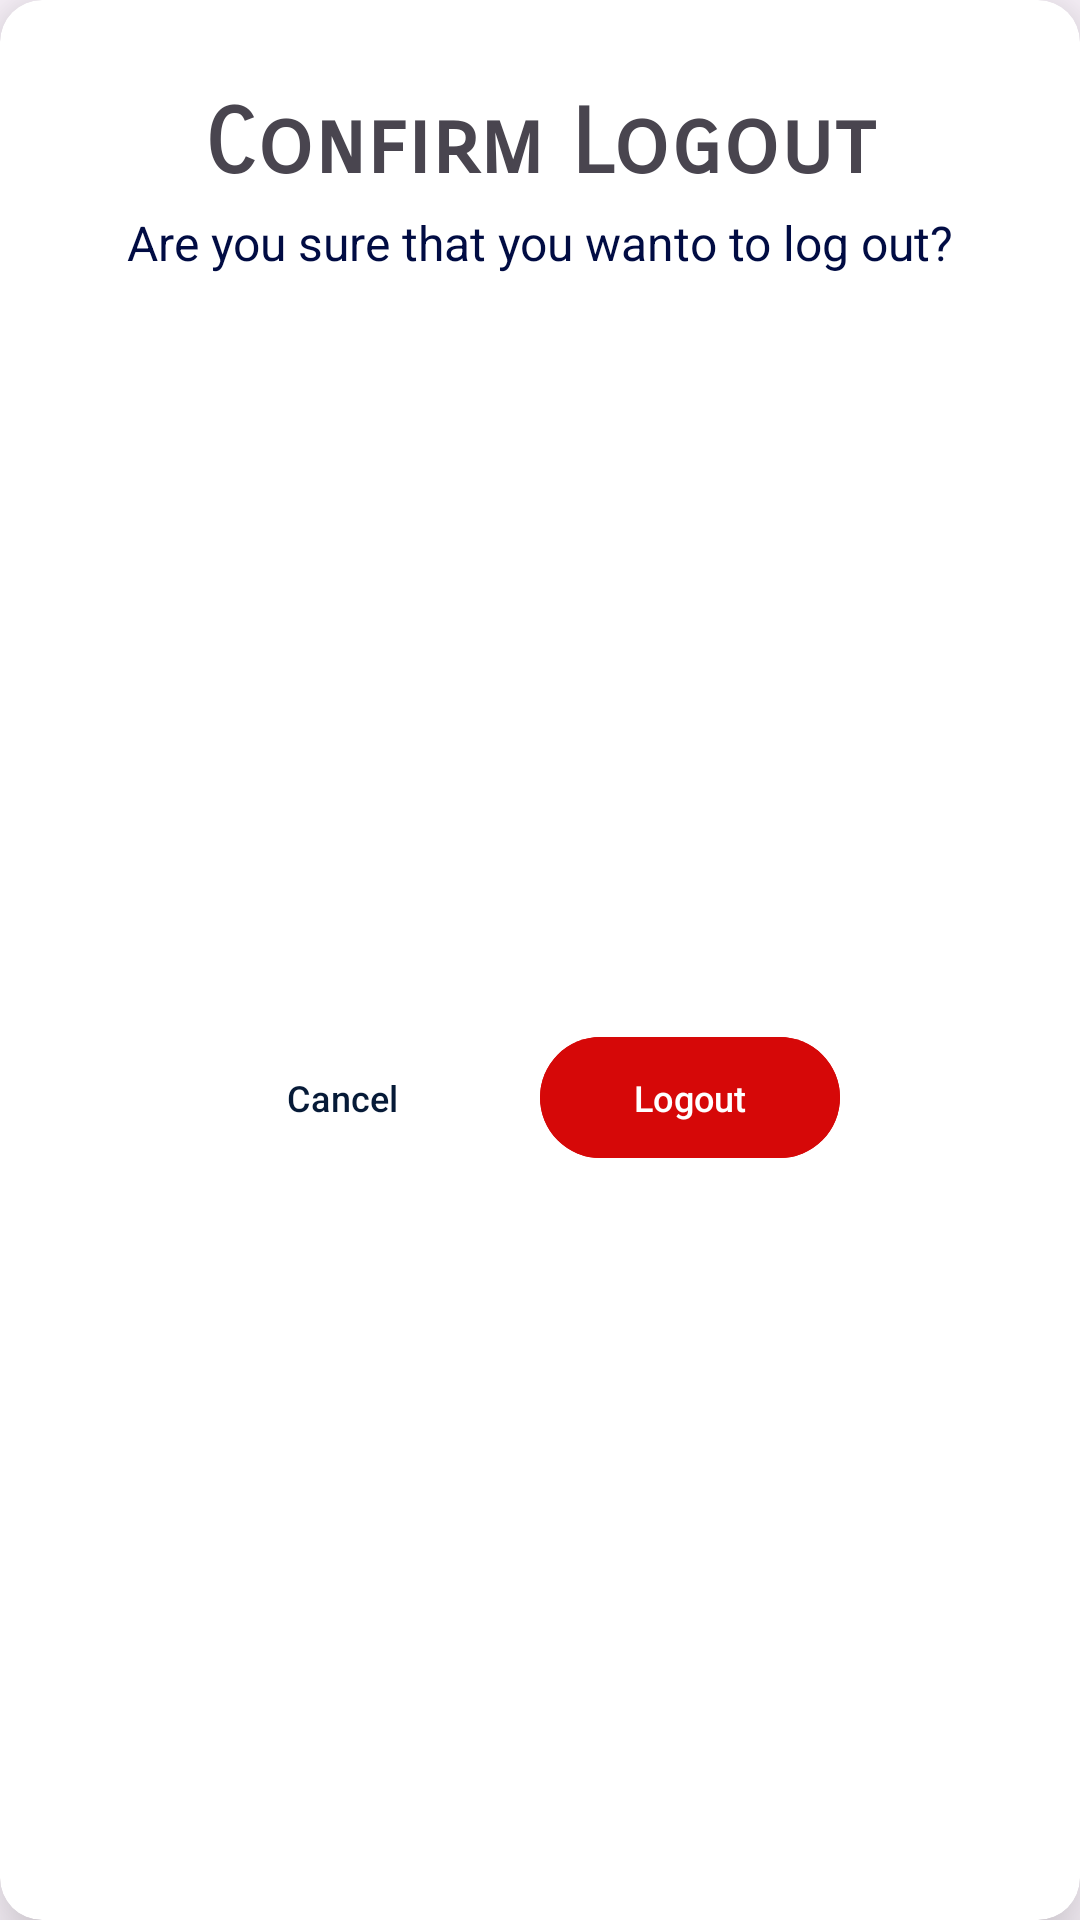

Android layout source for this screen:
<!-- AndroidManifest.xml: application theme Theme.Eccormece -->
<!-- res/layout/custom_dialog_box.xml -->
<?xml version="1.0" encoding="utf-8"?>

<androidx.cardview.widget.CardView xmlns:android="http://schemas.android.com/apk/res/android"
    xmlns:tools="http://schemas.android.com/tools"
    android:layout_width="wrap_content"
    android:layout_height="wrap_content"
    app:cardElevation="16dp"
    xmlns:app="http://schemas.android.com/apk/res-auto"
    app:cardCornerRadius="14dp">
    <androidx.constraintlayout.widget.ConstraintLayout
        android:layout_width="match_parent"
        android:layout_height="match_parent">

        <TextView
            android:id="@+id/texview"
            android:layout_width="wrap_content"
            android:layout_height="wrap_content"
            android:fontFamily="sans-serif-smallcaps"
            android:text="Confirm Logout"
            android:textSize="30sp"
            android:textStyle="bold"
            android:layout_marginTop="30dp"
            app:layout_constraintTop_toTopOf="parent"
            app:layout_constraintEnd_toEndOf="parent"
            app:layout_constraintStart_toStartOf="parent" />

        <TextView
            android:id="@+id/textView3"
            android:layout_width="wrap_content"
            android:layout_height="wrap_content"
            android:layout_marginStart="10dp"
            android:layout_marginTop="40dp"
            android:layout_marginEnd="10dp"
            android:text="Are you sure that you wanto to log out?"
            android:textColor="#010C43"
            android:textSize="16sp"
            app:layout_constraintEnd_toEndOf="parent"
            app:layout_constraintStart_toStartOf="parent"
            app:layout_constraintTop_toTopOf="@id/texview" />

        <LinearLayout
            android:layout_width="wrap_content"
            android:layout_height="wrap_content"
            android:orientation="horizontal"
            android:layout_marginTop="20sp"
            android:layout_marginBottom="20sp"
            app:layout_constraintBottom_toBottomOf="parent"
            app:layout_constraintEnd_toEndOf="parent"
            app:layout_constraintStart_toStartOf="parent"
            app:layout_constraintTop_toBottomOf="@+id/textView3">

            <com.google.android.material.button.MaterialButton
                android:id="@+id/btnDialogCancel"
                android:layout_width="100dp"
                android:layout_height="match_parent"
                android:layout_marginEnd="16sp"
                android:layout_weight="1"
                android:backgroundTint="#fff"
                android:padding="12dp"
                android:text="Cancel"
                android:textColor="#061A37"
                android:textSize="12sp" />

            <com.google.android.material.button.MaterialButton
                android:id="@+id/btnDialog"
                android:layout_width="100dp"
                android:layout_height="match_parent"
                android:layout_marginEnd="16sp"
                android:layout_weight="1"
                android:backgroundTint="#D60808"
                android:padding="12dp"
                android:text="Logout"
                android:textColor="#FFFFFF"
                android:textSize="12sp" />
        </LinearLayout>
    </androidx.constraintlayout.widget.ConstraintLayout>

</androidx.cardview.widget.CardView>
<!-- resources referenced by this layout -->
<resources>
  <style name="Theme.Eccormece" parent="Base.Theme.Eccormece" />
  <style name="Base.Theme.Eccormece" parent="Theme.Material3.DayNight.NoActionBar">
          
           <item name="colorPrimary">#0B154C</item>
      </style>
</resources>
